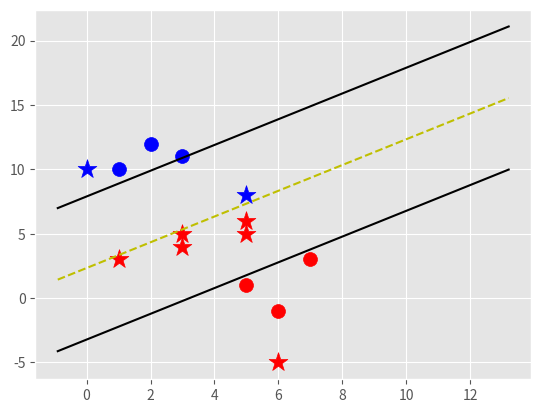

Write the Python code that produced this figure.
import matplotlib.pyplot as plt
from matplotlib import style
import numpy as np
style.use('ggplot')

class Support_Vector_Machine:
	def __init__(self, visualization=True):
		self.visualization = visualization
		self.colors = {1: 'r', -1: 'b'}
		if self.visualization:
			self.fig = plt.figure()
			self.ax = self.fig.add_subplot(1,1,1)
	def fit(self, data):
		self.data = data
		#{ ||w||: [w,b] }
		opt_dict = {}

		transforms = [[1,1],
					[-1,1],
					[-1,-1],
					[1,-1]]
		all_data = []
		for yi in self.data:
			for featureset in self.data[yi]:
				for feature in featureset:
					all_data.append(feature)
		self.max_feature_value = max(all_data)
		self.min_feature_value = min(all_data)
		all_data = None

		step_sizes = [self.max_feature_value * 0.1,
						self.max_feature_value * 0.01,
						#Point of expense:
						self.max_feature_value * 0.001]
		#Extremely expensive
		b_range_multiple = 5
		#We don't need to take as small steps with b as we do with w
		b_multiple = 5
		latest_optimum = self.max_feature_value*10

		for step in step_sizes:
			w = np.array([latest_optimum, latest_optimum])
			optimized = False
			while not optimized:
				for b in np.arange(-1*(self.max_feature_value*b_range_multiple),
					self.max_feature_value*b_range_multiple, step*b_multiple):
					for transformation in transforms:
						w_t = w*transformation
						found_option = True
						#Weakest link in the SVM fundamentally
						#Have to store all of data in memory while training
						for i in self.data:
							for xi in self.data[i]:
								yi = i
								if not yi*(np.dot(w_t,xi)+b)>=1:
									found_option = False
						if found_option:
							opt_dict[np.linalg.norm(w_t)] = [w_t,b]
				if w[0]<0:
					optimized = True
					print('Optimized a step.')
				else:
					w = w - step
			norms = sorted([n for n in opt_dict])
			opt_choice = norms[0]
			print(w)
			self.w = opt_dict[opt_choice][0]
			self.b = opt_dict[opt_choice][1]
			latest_optimum = w[0]+step*2
				


	def predict(self, features):
		#sign( x.w+b )
		classification = np.sign(np.dot(np.array(features), self.w) + self.b)

		if classification != 0 and self.visualization:
			self.ax.scatter(features[0], features[1], s=200, marker='*', c=self.colors[classification])
		return classification

	def visualize(self):
		[[self.ax.scatter(x[0],x[1], s=100, color=self.colors[i]) for x in data_dict[i]] for i in data_dict]
		
		# hyperplane = x.w+b
		# v = x.w+b
		# positive support vector then v = 1
		# negative support vector then v = -1
		# decision boundary v = 0
		def hyperplane(x,w,b, v):
			return (-w[0]*x-b+v) / w[1]

		datarange = (self.min_feature_value*.9, self.max_feature_value*1.1)
		hyp_x_min = datarange[0]
		hyp_x_max = datarange[1]
		#(w.x+b)=1 is positive support vector
		psv1 = hyperplane(hyp_x_min, self.w, self.b, 1)
		psv2 = hyperplane(hyp_x_max, self.w, self.b, 1)
		self.ax.plot([hyp_x_min, hyp_x_max],[psv1, psv2], 'k')
		#(w.x+b)=-1 is negative support vector
		nsv1 = hyperplane(hyp_x_min, self.w, self.b, -1)
		nsv2 = hyperplane(hyp_x_max, self.w, self.b, -1)
		self.ax.plot([hyp_x_min, hyp_x_max],[nsv1, nsv2], 'k')
		#(w.x+b)=0 is decision boundary
		db1 = hyperplane(hyp_x_min, self.w, self.b, 0)
		db2 = hyperplane(hyp_x_max, self.w, self.b, 0)
		self.ax.plot([hyp_x_min, hyp_x_max],[db1, db2], 'y--')
		plt.show()


data_dict = {-1: np.array([[1,10],[2,12],[3,11]]), 
			1: np.array([[5,1],[6,-1],[7,3]])}
	
#[[plt.scatter(i[0],i[1], color='g') for i in value] for key, value in data_dict.items()]
#plt.show()

svm = Support_Vector_Machine()
svm.fit(data=data_dict)

predict_us = [[0,10],
				[1,3],
				[3,4],
				[3,5],
				[5,5],
				[5,6],
				[6,-5],
				[5,8]]
for p in predict_us:
	svm.predict(p)
svm.visualize()